Dataset: LabVirtualPlant (GitHub, jsjnrxx2001/LabVirtualPlant). Classes: batol gourd healthy, cashew healthy, corn healthy, lemon healthy, papaya healthy, tomato healthy, zucchini healthy.

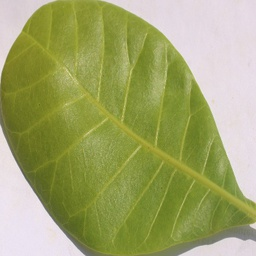
Label: cashew healthy

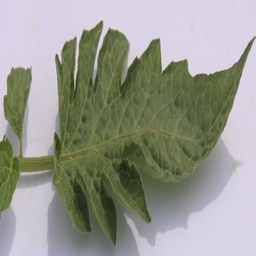
Label: tomato healthy

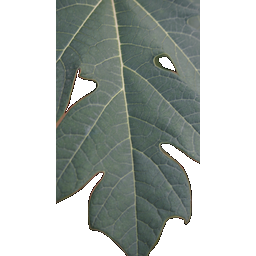
Label: papaya healthy

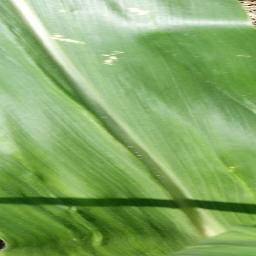
Label: corn healthy

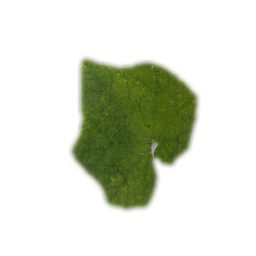
Label: zucchini healthy

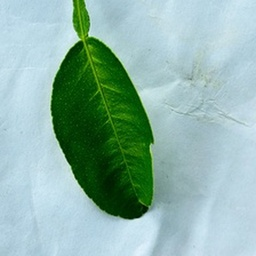
Label: lemon healthy
